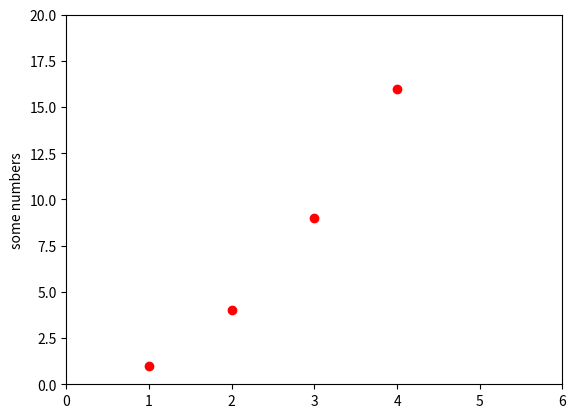

This chart was generated by the following Python code:
import matplotlib.pyplot as plt
import numpy as np

plt.plot([1,2,3,4],[1,4,9,16],'ro')
plt.axis([0,6,0,20])
plt.ylabel('some numbers')
plt.show()
